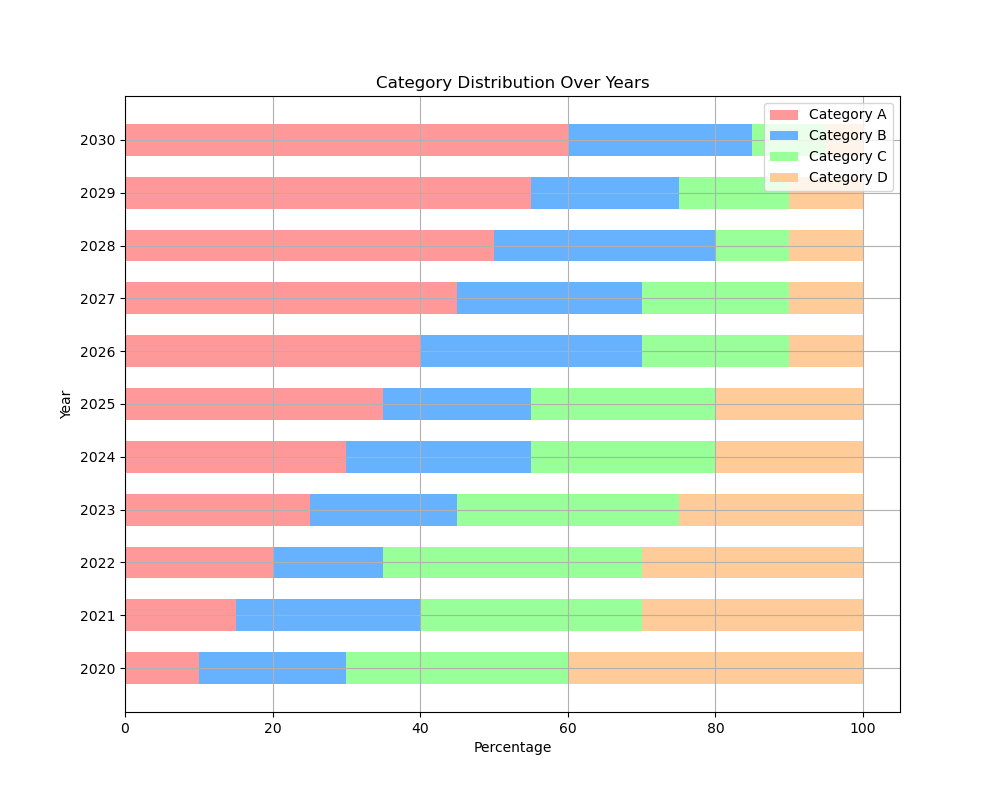

Data behind this chart, as committed beside it:
Year, Category A, Category B, Category C, Category D
2020, 10, 20, 30, 40
2021, 15, 25, 30, 30
2022, 20, 15, 35, 30
2023, 25, 20, 30, 25
2024, 30, 25, 25, 20
2025, 35, 20, 25, 20
2026, 40, 30, 20, 10
2027, 45, 25, 20, 10
2028, 50, 30, 10, 10
2029, 55, 20, 15, 10
2030, 60, 25, 10, 5
